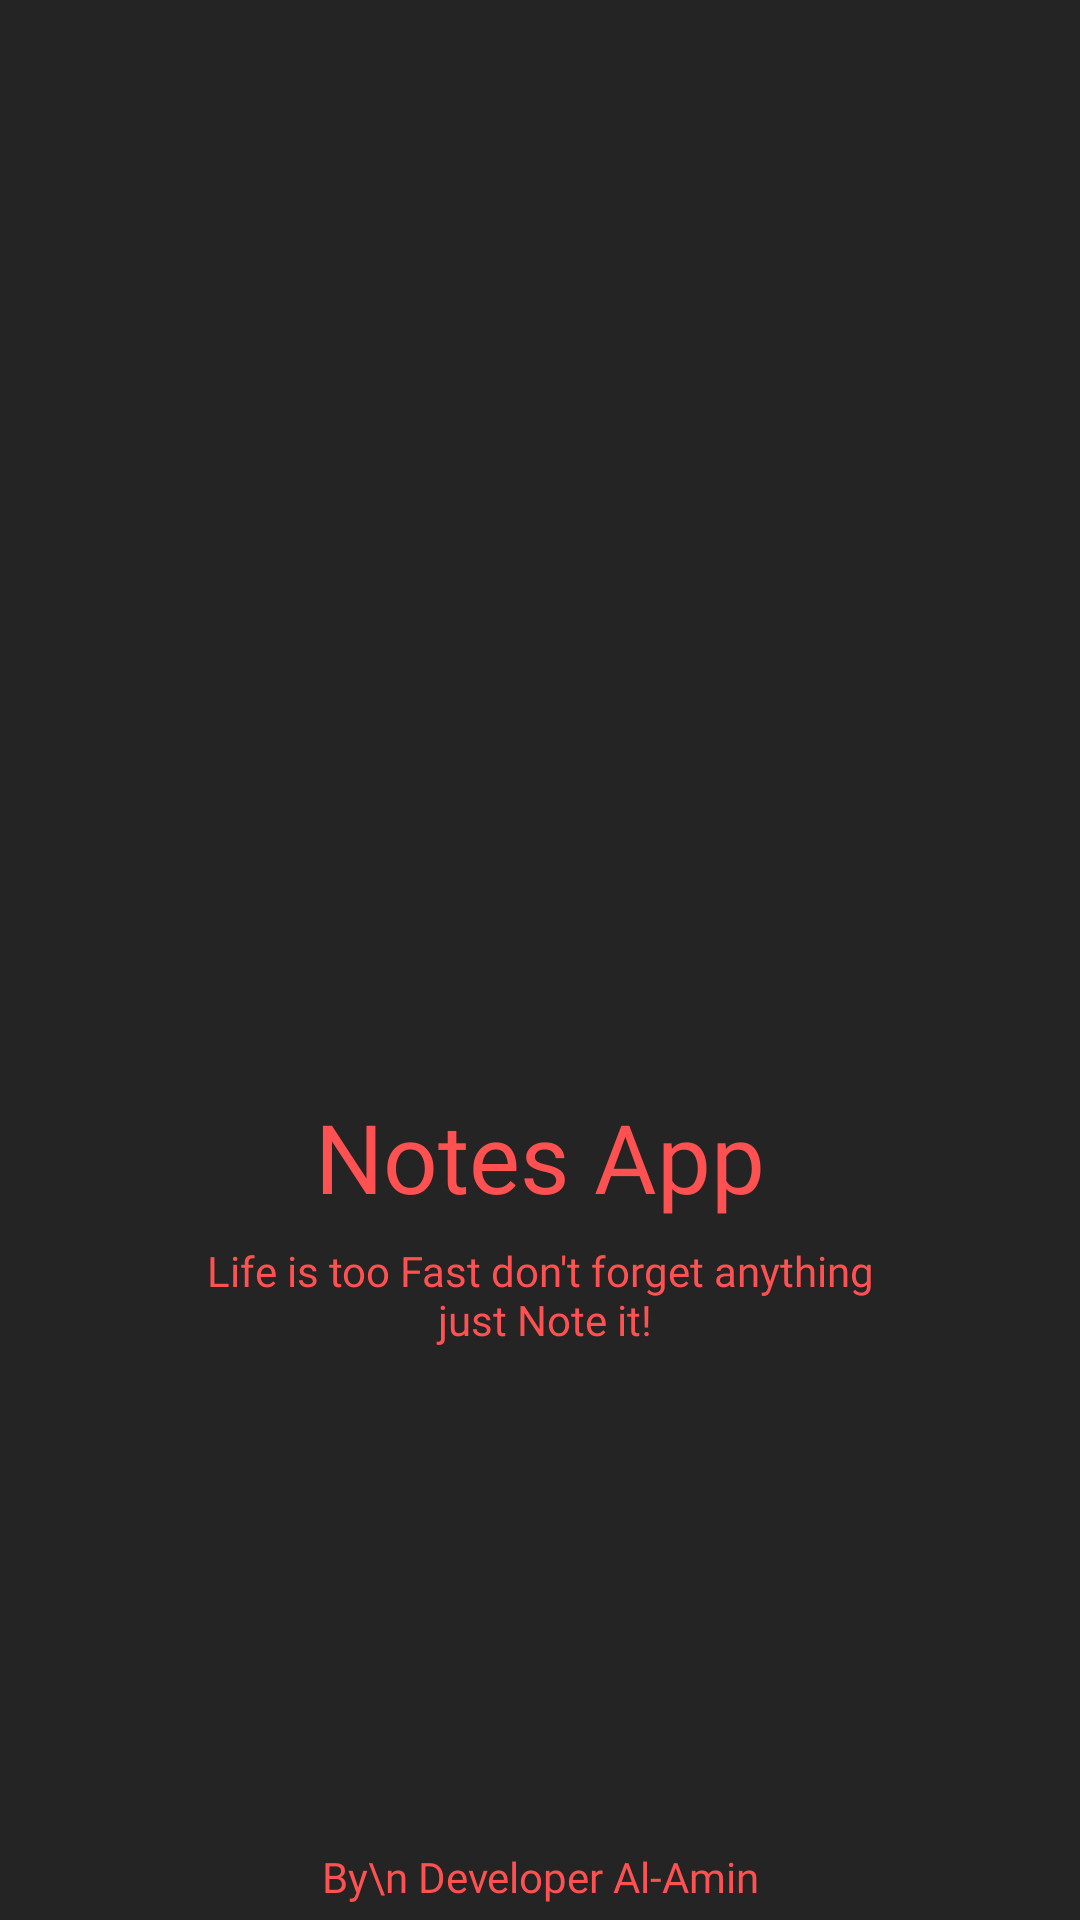

Produce the Android XML layout that renders to this screen, including the resource entries it uses.
<!-- AndroidManifest.xml: application theme Theme.MVVMNotesApp -->
<!-- res/layout/activity_splash_screen.xml -->
<?xml version="1.0" encoding="utf-8"?>
<androidx.constraintlayout.widget.ConstraintLayout xmlns:android="http://schemas.android.com/apk/res/android"
    xmlns:app="http://schemas.android.com/apk/res-auto"
    xmlns:tools="http://schemas.android.com/tools"
    android:layout_width="match_parent"
    android:layout_height="match_parent"
    android:background="@color/bac_color"
    tools:context=".ui.splashScreen.SplashScreen">

    <ImageView
        android:id="@+id/imagView"
        android:layout_width="120dp"
        android:layout_height="120dp"
        android:src="@drawable/logo"
        app:layout_constraintBottom_toBottomOf="parent"
        app:layout_constraintEnd_toEndOf="parent"
        app:layout_constraintStart_toStartOf="parent"
        app:layout_constraintTop_toTopOf="parent"
        app:layout_constraintVertical_bias="0.45" />

    <TextView
        android:id="@+id/textView"
        android:layout_width="wrap_content"
        android:layout_height="wrap_content"
        android:layout_margin="10dp"
        android:fontFamily="@font/bold"
        android:text="Notes App"
        android:textColor="@color/red_color"
        android:textSize="32dp"
        app:layout_constraintEnd_toEndOf="parent"
        app:layout_constraintStart_toStartOf="parent"
        app:layout_constraintTop_toBottomOf="@id/imagView" />

    <TextView
        android:id="@+id/textView2"
        android:layout_width="wrap_content"
        android:layout_height="wrap_content"
        android:layout_marginTop="50dp"
        android:fontFamily="@font/regular"
        android:gravity="center"
        android:text="@string/life_is_too_fast_don_t_forget_anything_n_just_note_it"
        android:textColor="@color/red_color"
        app:layout_constraintEnd_toEndOf="parent"
        app:layout_constraintStart_toStartOf="parent"
        app:layout_constraintTop_toTopOf="@id/textView" />

    <ProgressBar
        android:id="@+id/progressBar"
        style="?android:attr/progressBarStyle"
        android:layout_width="25dp"
        android:layout_height="25dp"
        android:theme="@style/ProgressBar"
        app:layout_constraintBottom_toBottomOf="parent"
        app:layout_constraintEnd_toEndOf="parent"
        app:layout_constraintStart_toStartOf="parent"
        app:layout_constraintTop_toBottomOf="@id/textView2" />


    <TextView
        android:layout_width="match_parent"
        android:layout_height="wrap_content"
        android:layout_marginBottom="5dp"
        android:fontFamily="@font/bold"
        android:gravity="center"
        android:text="By\n Developer Al-Amin"
        android:textColor="@color/red_color"
        app:layout_constraintBottom_toBottomOf="parent" />

</androidx.constraintlayout.widget.ConstraintLayout>
<!-- resources referenced by this layout -->
<resources>
  <color name="bac_color">#242424</color>
  <color name="red_color">#FF5151</color>
  <string name="life_is_too_fast_don_t_forget_anything_n_just_note_it">Life is too Fast don\'t forget anything\n just Note it!</string>
  <style name="ProgressBar">
  
          <item name="colorSecondary">@color/red_color</item>
  
      </style>
  <style name="Theme.MVVMNotesApp" parent="Theme.MaterialComponents.DayNight.DarkActionBar">
          
          <item name="colorPrimary">@color/red_color</item>
          <item name="colorPrimaryVariant">@color/red_color</item>
          <item name="colorOnPrimary">@color/white</item>
  
          <item name="android:statusBarColor" tools:targetApi="l">?attr/colorPrimaryVariant</item>
          
      </style>
  <color name="white">#FFFFFFFF</color>
</resources>
